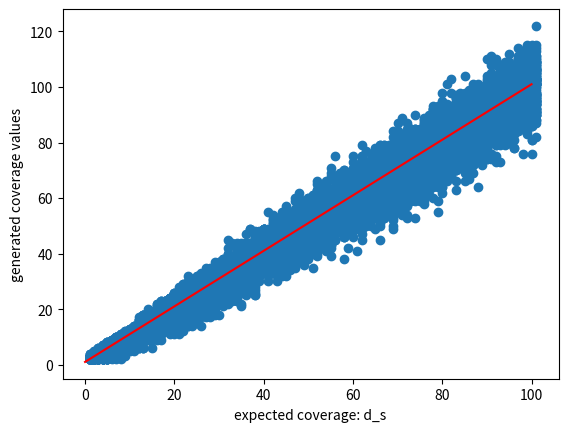

This figure's Python source:
# -*- coding: utf-8 -*-
import math
import sys
import numpy as np
import seaborn
import matplotlib
import matplotlib.pyplot as plt

from matplotlib import rc


def coverage(expected_coverage, min_cov=None, max_cov=None):
    """Pick a read coverage that can be assigned to a locus.

    The lambda parameter for the binomial distribution is calculated as::
    
        lambda_p = 2.0 if exp_cov <= 10 else exp_cov / 2.0
    
    This guarantees reasonable coverages for low coverage situations and
    also provides a lot of scatter for larger coverages.

    Note:
        The expected coverage is modified by a poisson distribution as follows::

            result = expected_coverage - poisson(lambda_p)
            if result < min_cov:
                return min_cov
            if result > max_cov:
                return max_cov
            return result

        The check against max_cov is not strictly necessary for this, but
        has been added to prevent results leaving the bounderies if other
        distributions are used.

    Arguments:
        expected_coverage (int): Expected number of reads.
        min_cov (int): Minimum result. If ``None``, a sensible value like 2 is assumed.
        max_cov (int): Maximum result. If ``None``, no truncation will take place.

    Returns:
        int: Coverage mondifed by a poisson distribution. Satisfies the in and max
        parameters.
    """
    if not min_cov:
        min_cov = 2

    if expected_coverage <= 10:
        lambda_p = 3.0
    else:
        lambda_p = expected_coverage / 2.0

    # Move the mode of the poisson distribution (which is lambda)
    # to the expected coverage. Values below E(PD(lambda)) = lambda 
    # will be subtracted from d_s, values above will be added.
    cov = expected_coverage - (np.random.poisson(lambda_p) - int(lambda_p))

    # Make sure the bounds are respected.
    if cov < min_cov:
        return min_cov
    elif max_cov and (cov > max_cov):
        return max_cov
    else:
        return cov


def plot():
    results = []
    per_cov = 100
    max_cov = 101

    # plot expected coverage
    plt.plot(range(1, max_cov+1), color="red")

    # simulate read coverage
    for dₛ in range(1, max_cov+1):
        results.append([coverage(dₛ) for _ in range(per_cov)])

    
    by_expected_cov = [(dₛ, result) for dₛ, result in enumerate(results, start=1)]

    # create two x and y coordinate lists for the scatterplot
    # for each x value multiple y values (per_cov to be precise)
    # are plotted. Maybe this needs to be adapter later to use 
    # a better representation of events per expected coverage
    x = []
    y = []
    for dₛ, result in by_expected_cov:
        for count in result:
            x.append(dₛ)
            y.append(count)
    plt.scatter(x, y)
    
    plt.xlabel("expected coverage: d_s")
    plt.ylabel("generated coverage values")

    plt.show()

    

if __name__ == "__main__":
    plot()
